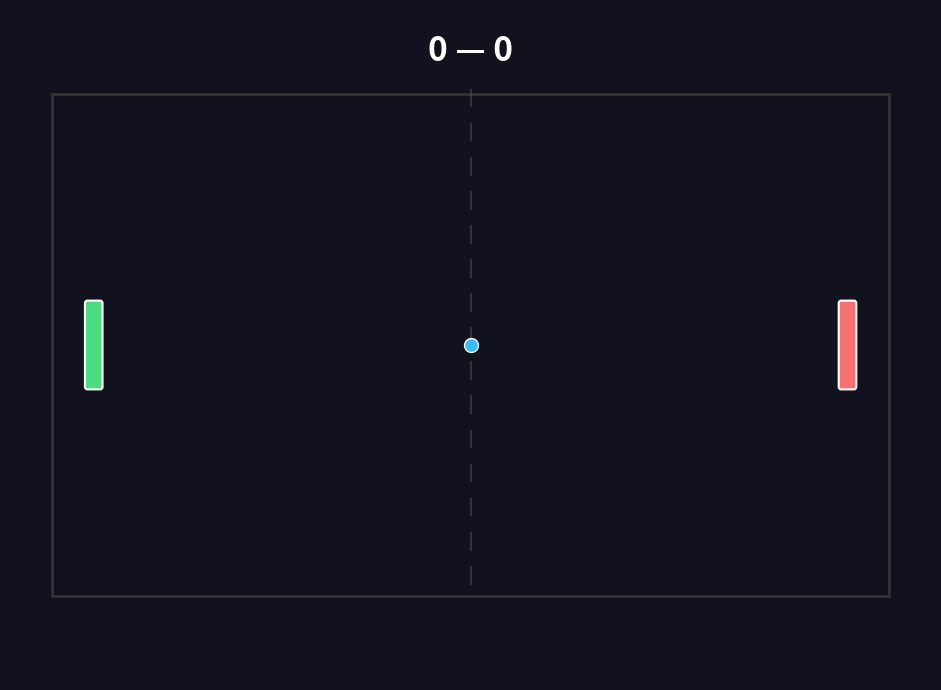

Source code (Python):
"""
Newtonian Pong — matplotlib
============================
Simple 2D pong game with Newtonian ball physics.
Baseline for future spectral-field pong variant.

Controls:
    Left paddle:  A / D
    Right paddle:  Up / Down

Usage:
    python training/pong_viz.py                              # interactive
    python training/pong_viz.py --save out.gif --frames 600  # save GIF
"""

from __future__ import annotations

import argparse
import itertools
from pathlib import Path

import numpy as np
import matplotlib
import matplotlib.pyplot as plt
from matplotlib.patches import Rectangle, FancyBboxPatch
from matplotlib.animation import FuncAnimation

# ── constants ────────────────────────────────────────────────────────────────

BG_COLOR = '#12121f'
BALL_COLOR = '#38bdf8'
PADDLE_COLOR_L = '#4ade80'
PADDLE_COLOR_R = '#f87171'
WALL_COLOR = '#333'
NET_COLOR = '#555'
SCORE_COLOR = 'white'

COURT_LEFT = -5.0
COURT_RIGHT = 5.0
COURT_TOP = 3.0
COURT_BOTTOM = -3.0

PADDLE_X_OFFSET = 0.5      # distance from court edge
PADDLE_WIDTH = 0.15
PADDLE_HEIGHT = 1.0
PADDLE_SPEED = 4.0

BALL_RADIUS = 0.15
BALL_SPEED = 2.0
SPIN_FACTOR = 2.0           # how much paddle-hit offset affects vy


# ── helpers ──────────────────────────────────────────────────────────────────

def reset_ball(ball: dict, toward: str = 'random', speed: float = BALL_SPEED):
    """Reset ball to center with velocity toward the given side."""
    ball['x'] = 0.0
    ball['y'] = 0.0
    if toward == 'random':
        toward = 'left' if np.random.random() < 0.5 else 'right'
    angle = np.random.uniform(-0.4, 0.4)  # slight vertical spread
    vx = speed * np.cos(angle)
    vy = speed * np.sin(angle)
    ball['vx'] = -vx if toward == 'left' else vx
    ball['vy'] = vy


# ── game ─────────────────────────────────────────────────────────────────────

def create_game(dt: float, interval: int, max_frames: int | None,
                ball_speed: float):
    paddle_lx = COURT_LEFT + PADDLE_X_OFFSET
    paddle_rx = COURT_RIGHT - PADDLE_X_OFFSET

    # ── state ────────────────────────────────────────────────
    ball = {'x': 0.0, 'y': 0.0, 'vx': 0.0, 'vy': 0.0}
    reset_ball(ball, toward='right', speed=ball_speed)

    left_paddle = {'y': 0.0, 'score': 0}
    right_paddle = {'y': 0.0, 'score': 0}
    keys_held: set[str] = set()
    state = {'freeze': 0}

    # ── figure ───────────────────────────────────────────────
    fig, ax = plt.subplots(1, 1, figsize=(12, 7))
    fig.patch.set_facecolor(BG_COLOR)
    ax.set_facecolor(BG_COLOR)
    ax.set_xlim(COURT_LEFT - 0.5, COURT_RIGHT + 0.5)
    ax.set_ylim(COURT_BOTTOM - 1.0, COURT_TOP + 1.0)
    ax.set_aspect('equal')
    ax.set_xticks([])
    ax.set_yticks([])
    for spine in ax.spines.values():
        spine.set_visible(False)

    # Court border
    court = Rectangle((COURT_LEFT, COURT_BOTTOM),
                       COURT_RIGHT - COURT_LEFT,
                       COURT_TOP - COURT_BOTTOM,
                       linewidth=2, edgecolor=WALL_COLOR,
                       facecolor='none', zorder=1)
    ax.add_patch(court)

    # Center line
    for y_pos in np.linspace(COURT_BOTTOM + 0.15, COURT_TOP - 0.15, 15):
        ax.plot([0, 0], [y_pos, y_pos + 0.2], color=NET_COLOR,
                lw=1.5, alpha=0.5, zorder=1)

    # Paddles
    lp_patch = FancyBboxPatch(
        (paddle_lx - PADDLE_WIDTH / 2, -PADDLE_HEIGHT / 2),
        PADDLE_WIDTH, PADDLE_HEIGHT,
        boxstyle='round,pad=0.03',
        facecolor=PADDLE_COLOR_L, edgecolor='white',
        linewidth=1.5, zorder=3)
    rp_patch = FancyBboxPatch(
        (paddle_rx - PADDLE_WIDTH / 2, -PADDLE_HEIGHT / 2),
        PADDLE_WIDTH, PADDLE_HEIGHT,
        boxstyle='round,pad=0.03',
        facecolor=PADDLE_COLOR_R, edgecolor='white',
        linewidth=1.5, zorder=3)
    ax.add_patch(lp_patch)
    ax.add_patch(rp_patch)

    # Ball
    ball_dot, = ax.plot([0], [0], 'o', color=BALL_COLOR, markersize=10,
                         zorder=4, markeredgecolor='white',
                         markeredgewidth=1.0)

    # Score
    score_text = ax.text(0, COURT_TOP + 0.5, '0 — 0',
                          color=SCORE_COLOR, fontsize=24, fontweight='bold',
                          horizontalalignment='center',
                          verticalalignment='center', zorder=5)

    fig.tight_layout()

    # ── keyboard ─────────────────────────────────────────────
    def on_key_press(event):
        keys_held.add(event.key)

    def on_key_release(event):
        keys_held.discard(event.key)

    fig.canvas.mpl_connect('key_press_event', on_key_press)
    fig.canvas.mpl_connect('key_release_event', on_key_release)

    # ── animation ────────────────────────────────────────────

    def init():
        return ()

    def step(_frame):
        # Freeze frames after scoring
        if state['freeze'] > 0:
            state['freeze'] -= 1
            return ()

        # ── move paddles ─────────────────────────────────
        if 'a' in keys_held:
            left_paddle['y'] += PADDLE_SPEED * dt
        if 'd' in keys_held:
            left_paddle['y'] -= PADDLE_SPEED * dt
        if 'up' in keys_held:
            right_paddle['y'] += PADDLE_SPEED * dt
        if 'down' in keys_held:
            right_paddle['y'] -= PADDLE_SPEED * dt

        # Clamp paddles
        half_h = PADDLE_HEIGHT / 2
        left_paddle['y'] = np.clip(left_paddle['y'],
                                    COURT_BOTTOM + half_h,
                                    COURT_TOP - half_h)
        right_paddle['y'] = np.clip(right_paddle['y'],
                                     COURT_BOTTOM + half_h,
                                     COURT_TOP - half_h)

        # ── move ball ────────────────────────────────────
        ball['x'] += ball['vx'] * dt
        ball['y'] += ball['vy'] * dt

        # Wall bounce (top/bottom)
        if ball['y'] >= COURT_TOP - BALL_RADIUS:
            ball['y'] = 2 * (COURT_TOP - BALL_RADIUS) - ball['y']
            ball['vy'] = -ball['vy']
        elif ball['y'] <= COURT_BOTTOM + BALL_RADIUS:
            ball['y'] = 2 * (COURT_BOTTOM + BALL_RADIUS) - ball['y']
            ball['vy'] = -ball['vy']

        # ── paddle collisions ────────────────────────────
        # Left paddle
        if (ball['vx'] < 0
                and ball['x'] - BALL_RADIUS <= paddle_lx + PADDLE_WIDTH / 2
                and ball['x'] - BALL_RADIUS >= paddle_lx - PADDLE_WIDTH / 2 - abs(ball['vx'] * dt)
                and abs(ball['y'] - left_paddle['y']) <= half_h + BALL_RADIUS):
            ball['x'] = paddle_lx + PADDLE_WIDTH / 2 + BALL_RADIUS
            ball['vx'] = -ball['vx']
            # Spin from hit offset
            offset = (ball['y'] - left_paddle['y']) / half_h
            ball['vy'] += offset * SPIN_FACTOR
            # Normalize speed
            spd = np.hypot(ball['vx'], ball['vy'])
            ball['vx'] *= ball_speed / spd
            ball['vy'] *= ball_speed / spd

        # Right paddle
        if (ball['vx'] > 0
                and ball['x'] + BALL_RADIUS >= paddle_rx - PADDLE_WIDTH / 2
                and ball['x'] + BALL_RADIUS <= paddle_rx + PADDLE_WIDTH / 2 + abs(ball['vx'] * dt)
                and abs(ball['y'] - right_paddle['y']) <= half_h + BALL_RADIUS):
            ball['x'] = paddle_rx - PADDLE_WIDTH / 2 - BALL_RADIUS
            ball['vx'] = -ball['vx']
            offset = (ball['y'] - right_paddle['y']) / half_h
            ball['vy'] += offset * SPIN_FACTOR
            spd = np.hypot(ball['vx'], ball['vy'])
            ball['vx'] *= ball_speed / spd
            ball['vy'] *= ball_speed / spd

        # ── scoring ──────────────────────────────────────
        scored = False
        if ball['x'] < COURT_LEFT:
            right_paddle['score'] += 1
            scored = True
            reset_ball(ball, toward='left', speed=ball_speed)
        elif ball['x'] > COURT_RIGHT:
            left_paddle['score'] += 1
            scored = True
            reset_ball(ball, toward='right', speed=ball_speed)

        if scored:
            state['freeze'] = int(0.5 / dt)  # half-second pause

        # ── draw ─────────────────────────────────────────
        ball_dot.set_data([ball['x']], [ball['y']])

        lp_patch.set_y(left_paddle['y'] - half_h)
        rp_patch.set_y(right_paddle['y'] - half_h)

        score_text.set_text(
            f'{left_paddle["score"]} — {right_paddle["score"]}')

        return ()

    frames = range(max_frames) if max_frames is not None else itertools.count()
    anim = FuncAnimation(fig, step, frames=frames, init_func=init,
                         interval=interval, blit=False, repeat=False)
    return fig, anim


# ── main ─────────────────────────────────────────────────────────────────────

def main():
    parser = argparse.ArgumentParser(description='Newtonian Pong — matplotlib')
    parser.add_argument('--save', type=str, default=None,
                        help='Save animation to file (e.g. out.gif)')
    parser.add_argument('--frames', type=int, default=None,
                        help='Frame limit (required for --save)')
    parser.add_argument('--speed', type=float, default=1.0,
                        help='Ball speed multiplier (default: 1.0)')
    parser.add_argument('--fps', type=int, default=30,
                        help='Target FPS (default: 30)')
    args = parser.parse_args()

    if args.save and args.frames is None:
        parser.error('--frames is required when using --save')

    if args.save:
        matplotlib.use('Agg')

    interval = int(1000 / args.fps)
    dt = interval / 1000.0

    fig, anim = create_game(
        dt=dt,
        interval=interval,
        max_frames=args.frames,
        ball_speed=BALL_SPEED * args.speed,
    )

    if args.save:
        save_path = Path(args.save)
        if save_path.suffix == '.gif':
            anim.save(str(save_path), writer='pillow', fps=args.fps)
        else:
            anim.save(str(save_path), fps=args.fps)
        print(f'Saved to {save_path}')
    else:
        plt.show()


if __name__ == '__main__':
    main()
